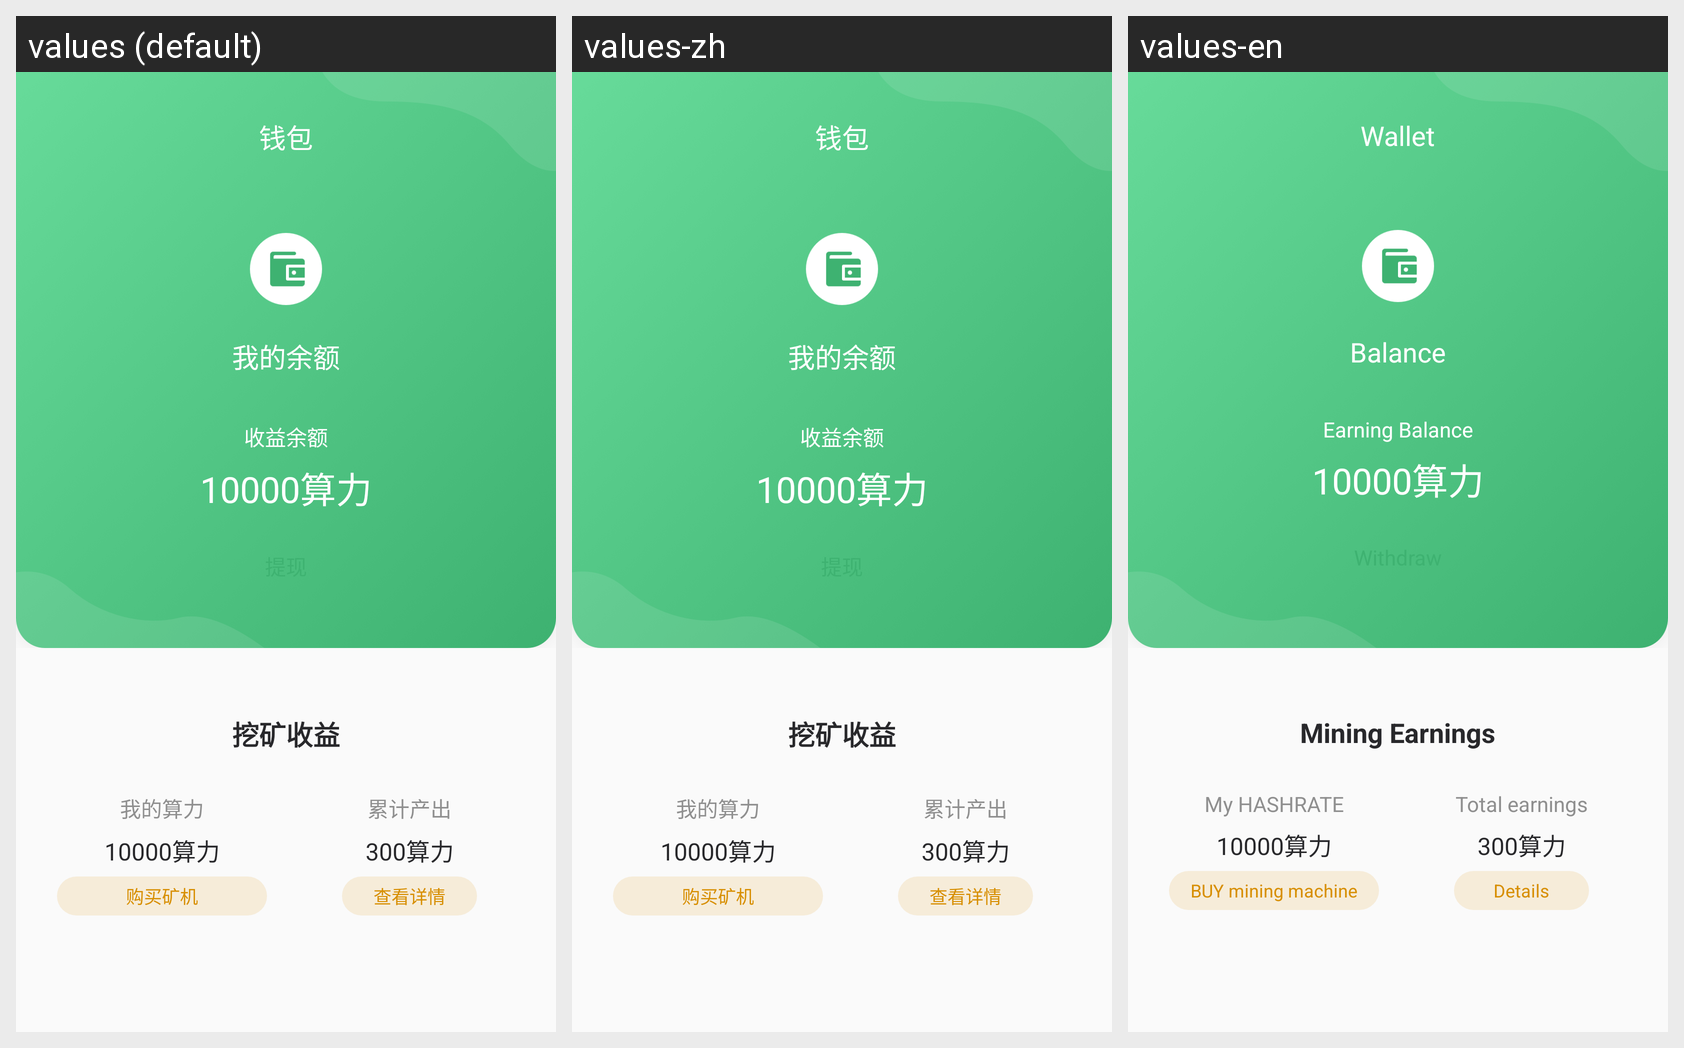

Here is an Android app screen in its default locale and in the app's own translations. Write out the translated-string differences for the strings that appear on this screen.
Android screen res/layout/fragment_walle.xml rendered under 3 locales, left to right: values (default), values-zh, values-en. Device: Nexus 5 (rendered at 1080×1920; each locale shown at half size, 540×960, under a caption strip naming it); theme AppTheme.
Strings drawn on this screen, with the default value and each locale's value (text and hints the layout hard-codes, and strings that could not be matched under every locale, appear in the picture but are not listed):

wallet
  values: 钱包
  values-zh: 钱包
  values-en: Wallet

myCoin
  values: 我的余额
  values-zh: 我的余额
  values-en: Balance

getValue
  values: 收益余额
  values-zh: 收益余额
  values-en: Earning Balance

kuangchi_shouyi
  values: 挖矿收益
  values-zh: 挖矿收益
  values-en: Mining Earnings

wode_suanli
  values: 我的算力
  values-zh: 我的算力
  values-en: My HASHRATE

gou_mai_kuangji
  values: 购买矿机
  values-zh: 购买矿机
  values-en: BUY mining machine

leijichanchu
  values: 累计产出
  values-zh: 累计产出
  values-en: Total earnings

chakan_xiangqing
  values: 查看详情
  values-zh: 查看详情
  values-en: Details
